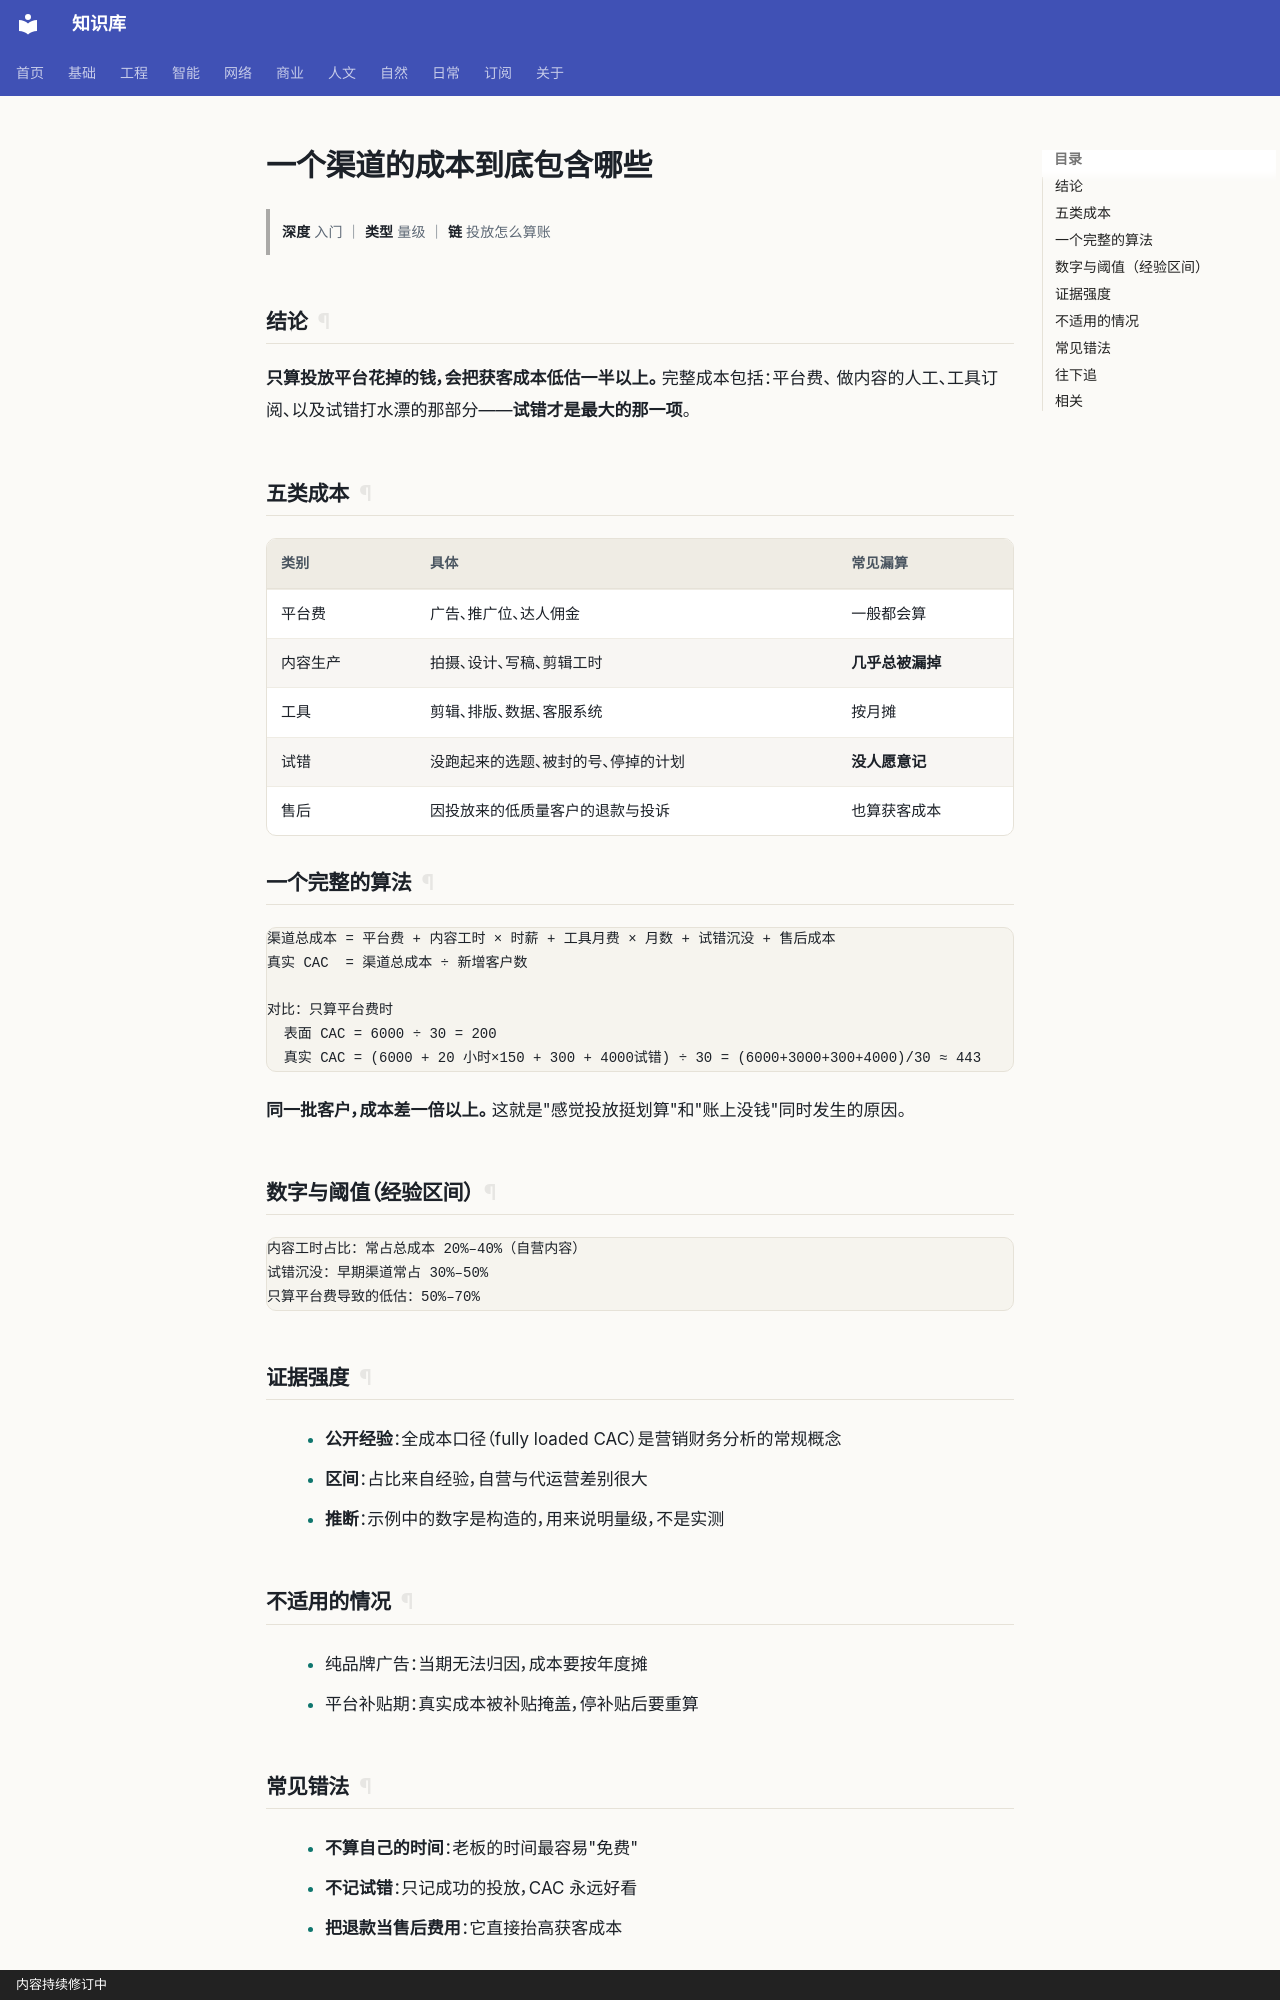

repository: gh503/kb · page: 商业/运营/一个渠道的成本到底包含哪些/index.html · generator: mkdocs · copyright: 内容持续修订中

# 一个渠道的成本到底包含哪些

> **深度** 入门 ｜ **类型** 量级 ｜ **链** 投放怎么算账

## 结论

**只算投放平台花掉的钱，会把获客成本低估一半以上。** 完整成本包括：平台费、
做内容的人工、工具订阅、以及试错打水漂的那部分——**试错才是最大的那一项**。

## 五类成本

| 类别 | 具体 | 常见漏算 |
| --- | --- | --- |
| 平台费 | 广告、推广位、达人佣金 | 一般都会算 |
| 内容生产 | 拍摄、设计、写稿、剪辑工时 | **几乎总被漏掉** |
| 工具 | 剪辑、排版、数据、客服系统 | 按月摊 |
| 试错 | 没跑起来的选题、被封的号、停掉的计划 | **没人愿意记** |
| 售后 | 因投放来的低质量客户的退款与投诉 | 也算获客成本 |

## 一个完整的算法

```text
渠道总成本 = 平台费 + 内容工时 × 时薪 + 工具月费 × 月数 + 试错沉没 + 售后成本
真实 CAC  = 渠道总成本 ÷ 新增客户数

对比：只算平台费时
  表面 CAC = 6000 ÷ 30 = 200
  真实 CAC = (6000 + 20 小时×150 + 300 + 4000试错) ÷ 30 = (6000+3000+300+4000)/30 ≈ 443
```

**同一批客户，成本差一倍以上。** 这就是"感觉投放挺划算"和"账上没钱"同时发生的原因。

## 数字与阈值（经验区间）

```text
内容工时占比：常占总成本 20%–40%（自营内容）
试错沉没：早期渠道常占 30%–50%
只算平台费导致的低估：50%–70%
```

## 证据强度

- **公开经验**：全成本口径（fully loaded CAC）是营销财务分析的常规概念
- **区间**：占比来自经验，自营与代运营差别很大
- **推断**：示例中的数字是构造的，用来说明量级，不是实测

## 不适用的情况

- 纯品牌广告：当期无法归因，成本要按年度摊
- 平台补贴期：真实成本被补贴掩盖，停补贴后要重算
